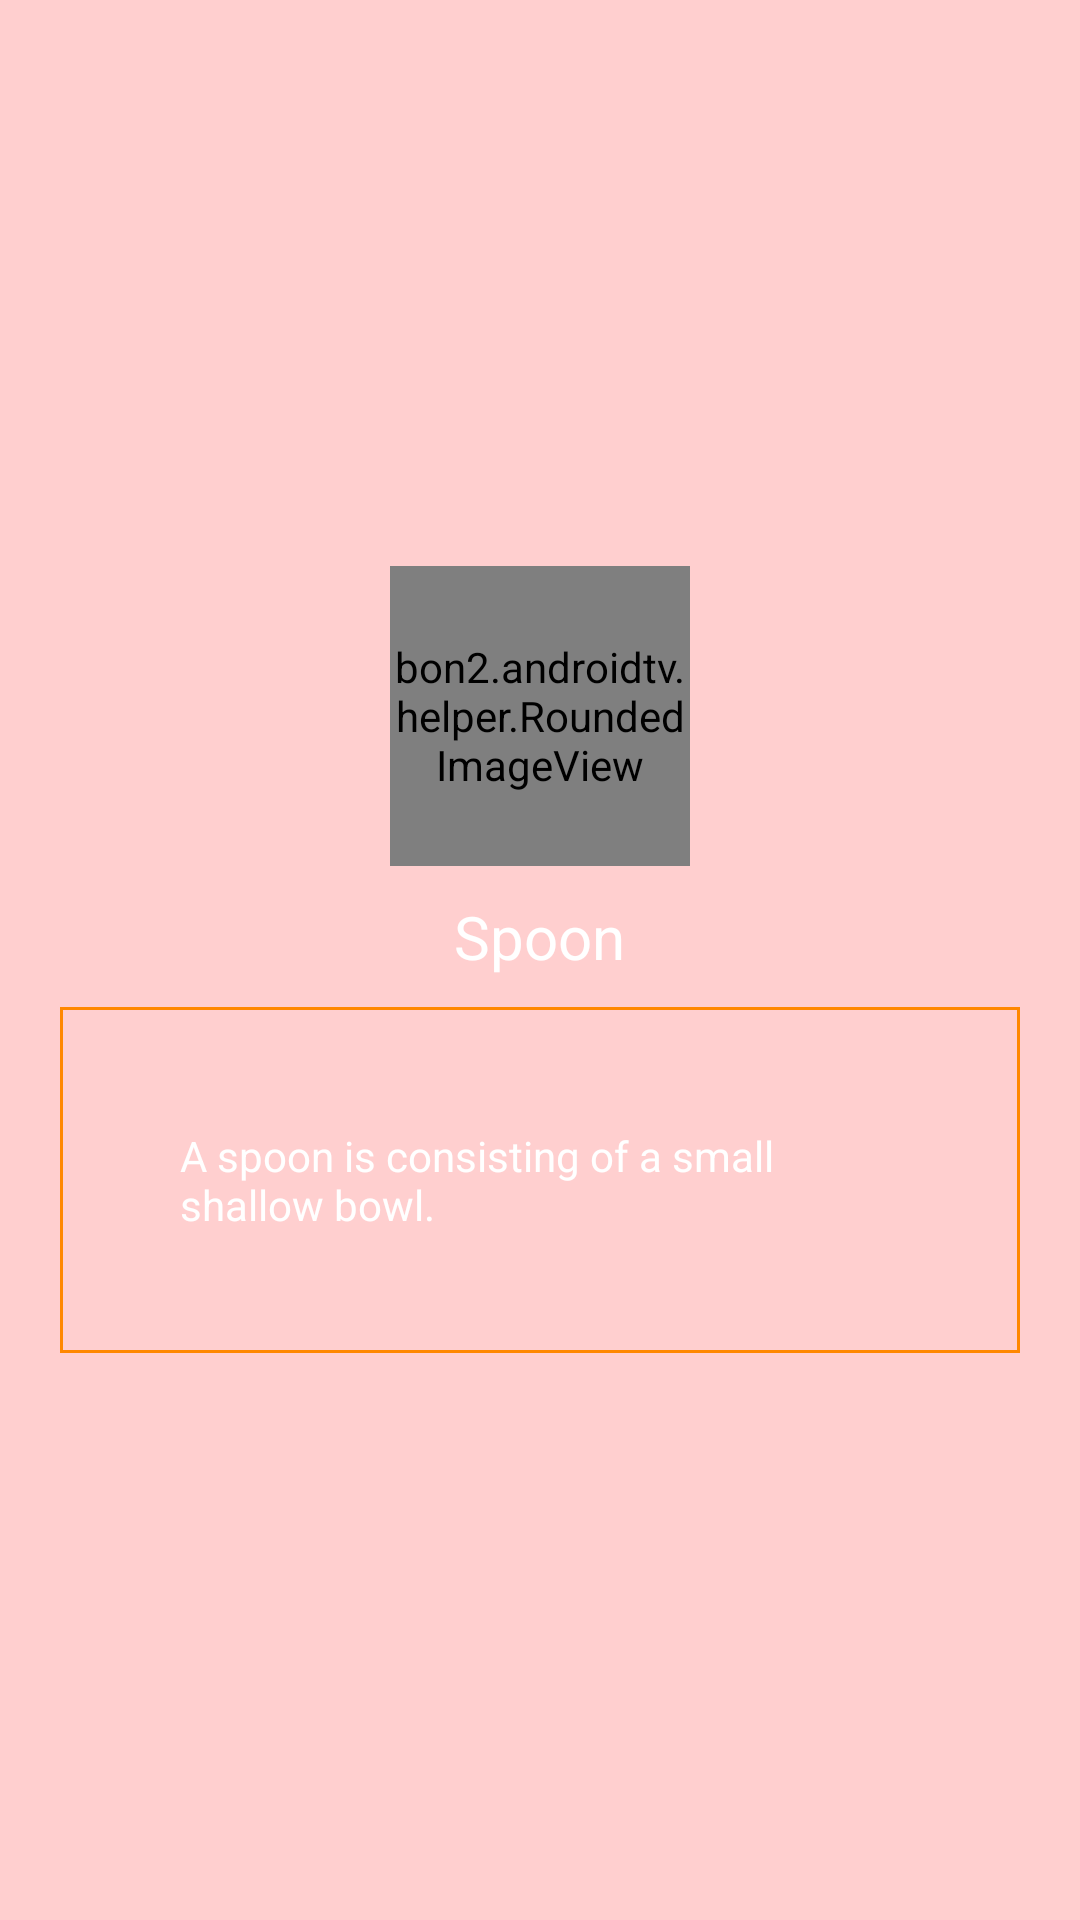

Here is an Android app screen rendered from its layout file. Give the layout XML and the strings, colors and styles it references.
<!-- AndroidManifest.xml: activity theme android:Theme.Translucent.NoTitleBar.Fullscreen -->
<!-- res/layout/activity_video_item.xml -->
<?xml version="1.0" encoding="utf-8"?>
<LinearLayout xmlns:android="http://schemas.android.com/apk/res/android"
    xmlns:app="http://schemas.android.com/apk/res-auto"
    xmlns:tools="http://schemas.android.com/tools"
    android:id="@+id/video_layout"
    android:layout_width="match_parent"
    android:layout_height="match_parent"
    android:orientation="horizontal"
    android:background="#30ff0000"
    android:padding="@dimen/fragment_padding">

    <LinearLayout
        android:layout_width="wrap_content"
        android:layout_height="wrap_content"
        android:layout_gravity="center_vertical"
        android:orientation="vertical">

        <bon2.androidtv.helper.RoundedImageView
            android:id="@+id/img1"
            android:layout_width="100dp"
            android:layout_height="100dp"
            android:layout_gravity="center"
            app:riv_corner_radius="3dp"
            android:focusable="true"
            android:clickable="true"
            app:riv_border_width="2dp"
            app:riv_border_color="#00ff00"
            android:src="@drawable/default_profile"
            >
        <requestFocus/>
        </bon2.androidtv.helper.RoundedImageView>

        <TextView
            android:layout_width="wrap_content"
            android:layout_height="wrap_content"
            android:layout_gravity="center"
            android:layout_marginTop="10dp"
            android:layout_marginBottom="10dp"
            android:textColor="@android:color/white"
            android:textSize="20sp"
            android:text="Spoon"/>

        <TextView
            android:layout_width="wrap_content"
            android:layout_height="wrap_content"
            android:padding="40dp"
            android:textColor="@android:color/white"
            android:text="A spoon is consisting of a small shallow bowl."
            android:background="@drawable/video_item_textview"/>
    </LinearLayout>
</LinearLayout>
<!-- resources referenced by this layout -->
<resources>
  <dimen name="fragment_padding">20dp</dimen>
  <!-- drawable video_item_textview (drawable) -->
  <shape xmlns:android="http://schemas.android.com/apk/res/android">
      <stroke android:width="1dp" android:color="@android:color/holo_orange_dark"></stroke>
  </shape>
</resources>
